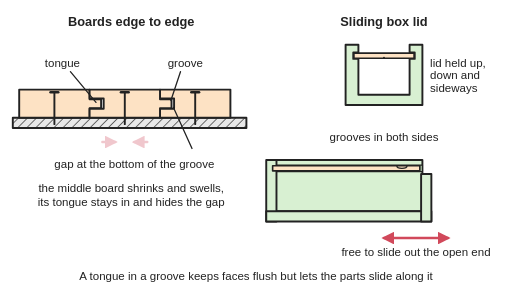
t = 0.00 s
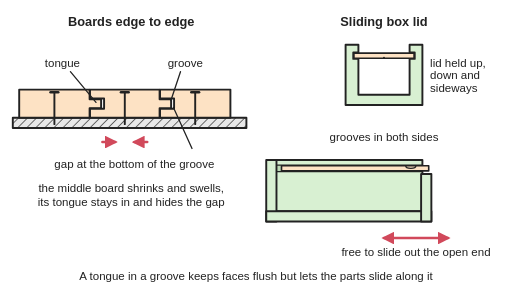
t = 0.83 s
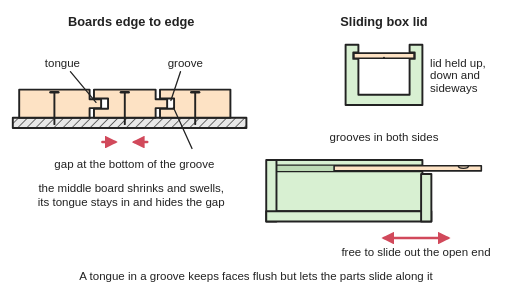
t = 1.67 s
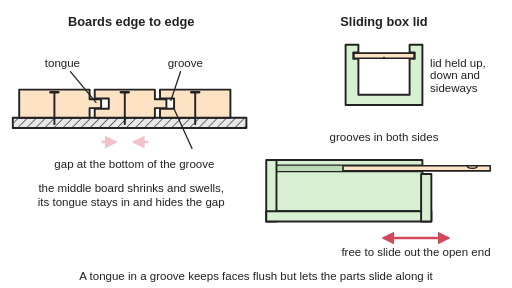
t = 2.31 s
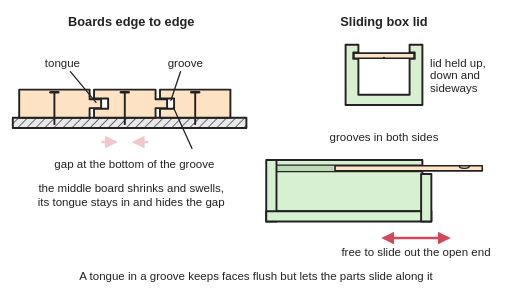
t = 3.31 s
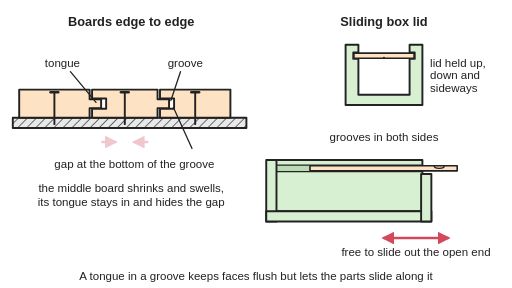
t = 3.72 s

The animated SVG that drew these frames (rendered in a browser with its animation timeline set to each time). Animation: 3 SMIL elements (animate=2,animateTransform=1); one cycle of 5.00 s, repeats indefinitely.

<svg xmlns="http://www.w3.org/2000/svg" viewBox="0 0 800 450" width="800" height="450" role="img">
<title>Tongue-and-groove joints: on the left an end view of three boards with tongues in grooves on a joist, with a small gap at the bottom of each groove; on the right a box with grooves along the inside of both sides, shown end-on with the lid edges in the grooves and from the side with the lid sliding out of the open end. Animated: the middle board shrinks and swells, opening thin gaps at its edges while its tongues stay in the grooves, and the box lid slides out of the open end and back.</title>
<rect width="800" height="450" fill="#ffffff"/>
<defs>
<marker id="ah" viewBox="0 0 10 10" refX="8" refY="5" markerWidth="5" markerHeight="5" orient="auto-start-reverse"><path d="M0,0 L10,5 L0,10 z" fill="#d1495b"/></marker>
<pattern id="hatch" width="10" height="10" patternUnits="userSpaceOnUse" patternTransform="rotate(45)"><rect width="10" height="10" fill="#e8e8e8"/><line x1="0" y1="0" x2="0" y2="10" stroke="#222" stroke-width="2"/></pattern>
<clipPath id="box"><rect x="0" y="0" width="800" height="450"/></clipPath>
</defs>
<g stroke="#222" stroke-width="3" stroke-linejoin="round" stroke-linecap="round">
<rect x="20" y="184" width="365" height="16" fill="url(#hatch)"/>
<polygon points="30,140 140,140 140,155 158,155 158,169 140,169 140,184 30,184" fill="#fde2c4"/>
<polygon points="250,140 360,140 360,184 250,184 250,170 272,170 272,154 250,154" fill="#fde2c4"/>
<polygon points="140,140 250,140 250,155 268,155 268,169 250,169 250,184 140,184 140,170 162,170 162,154 140,154" fill="#fde2c4"><animate attributeName="points" values="140,140 250,140 250,155 268,155 268,169 250,169 250,184 140,184 140,170 162,170 162,154 140,154;140,140 250,140 250,155 268,155 268,169 250,169 250,184 140,184 140,170 162,170 162,154 140,154;140.3,140 249.7,140 249.7,155 267.7,155 267.7,169 249.7,169 249.7,184 140.3,184 140.3,170 162.3,170 162.3,154 140.3,154;140.8,140 249.2,140 249.2,155 267.2,155 267.2,169 249.2,169 249.2,184 140.8,184 140.8,170 162.8,170 162.8,154 140.8,154;141.6,140 248.4,140 248.4,155 266.4,155 266.4,169 248.4,169 248.4,184 141.6,184 141.6,170 163.6,170 163.6,154 141.6,154;142.5,140 247.5,140 247.5,155 265.5,155 265.5,169 247.5,169 247.5,184 142.5,184 142.5,170 164.5,170 164.5,154 142.5,154;143.6,140 246.4,140 246.4,155 264.4,155 264.4,169 246.4,169 246.4,184 143.6,184 143.6,170 165.6,170 165.6,154 143.6,154;144.6,140 245.4,140 245.4,155 263.4,155 263.4,169 245.4,169 245.4,184 144.6,184 144.6,170 166.6,170 166.6,154 144.6,154;145.7,140 244.3,140 244.3,155 262.3,155 262.3,169 244.3,169 244.3,184 145.7,184 145.7,170 167.7,170 167.7,154 145.7,154;146.6,140 243.4,140 243.4,155 261.4,155 261.4,169 243.4,169 243.4,184 146.6,184 146.6,170 168.6,170 168.6,154 146.6,154;147.3,140 242.7,140 242.7,155 260.7,155 260.7,169 242.7,169 242.7,184 147.3,184 147.3,170 169.3,170 169.3,154 147.3,154;147.8,140 242.2,140 242.2,155 260.2,155 260.2,169 242.2,169 242.2,184 147.8,184 147.8,170 169.8,170 169.8,154 147.8,154;148,140 242,140 242,155 260,155 260,169 242,169 242,184 148,184 148,170 170,170 170,154 148,154;148,140 242,140 242,155 260,155 260,169 242,169 242,184 148,184 148,170 170,170 170,154 148,154;147.8,140 242.2,140 242.2,155 260.2,155 260.2,169 242.2,169 242.2,184 147.8,184 147.8,170 169.8,170 169.8,154 147.8,154;147.3,140 242.7,140 242.7,155 260.7,155 260.7,169 242.7,169 242.7,184 147.3,184 147.3,170 169.3,170 169.3,154 147.3,154;146.6,140 243.4,140 243.4,155 261.4,155 261.4,169 243.4,169 243.4,184 146.6,184 146.6,170 168.6,170 168.6,154 146.6,154;145.7,140 244.3,140 244.3,155 262.3,155 262.3,169 244.3,169 244.3,184 145.7,184 145.7,170 167.7,170 167.7,154 145.7,154;144.6,140 245.4,140 245.4,155 263.4,155 263.4,169 245.4,169 245.4,184 144.6,184 144.6,170 166.6,170 166.6,154 144.6,154;143.6,140 246.4,140 246.4,155 264.4,155 264.4,169 246.4,169 246.4,184 143.6,184 143.6,170 165.6,170 165.6,154 143.6,154;142.5,140 247.5,140 247.5,155 265.5,155 265.5,169 247.5,169 247.5,184 142.5,184 142.5,170 164.5,170 164.5,154 142.5,154;141.6,140 248.4,140 248.4,155 266.4,155 266.4,169 248.4,169 248.4,184 141.6,184 141.6,170 163.6,170 163.6,154 141.6,154;140.8,140 249.2,140 249.2,155 267.2,155 267.2,169 249.2,169 249.2,184 140.8,184 140.8,170 162.8,170 162.8,154 140.8,154;140.3,140 249.7,140 249.7,155 267.7,155 267.7,169 249.7,169 249.7,184 140.3,184 140.3,170 162.3,170 162.3,154 140.3,154;140,140 250,140 250,155 268,155 268,169 250,169 250,184 140,184 140,170 162,170 162,154 140,154;140,140 250,140 250,155 268,155 268,169 250,169 250,184 140,184 140,170 162,170 162,154 140,154" keyTimes="0;0.125;0.15;0.175;0.2;0.225;0.25;0.275;0.3;0.325;0.35;0.375;0.4;0.6;0.625;0.65;0.675;0.7;0.725;0.75;0.775;0.8;0.825;0.85;0.875;1" dur="5s" repeatCount="indefinite"/></polygon>
<line x1="85" y1="146" x2="85" y2="194" stroke-width="3"/><line x1="79" y1="144" x2="91" y2="144" stroke-width="4"/><line x1="195" y1="146" x2="195" y2="194" stroke-width="3"/><line x1="189" y1="144" x2="201" y2="144" stroke-width="4"/><line x1="305" y1="146" x2="305" y2="194" stroke-width="3"/><line x1="299" y1="144" x2="311" y2="144" stroke-width="4"/>
<g stroke-width="2"><line x1="110" y1="112" x2="150" y2="160"/><line x1="282" y1="112" x2="267" y2="157"/><line x1="300" y1="232" x2="271" y2="168"/></g>
<g stroke="#d1495b" stroke-width="4" marker-end="url(#ah)" opacity="0.3"><animate attributeName="opacity" values="0.3;0.3;0.4;0.7;0.9;1;1;0.9;0.6;0.4;0.3;0.3" keyTimes="0;0.1;0.1167;0.1333;0.15;0.1667;0.4;0.4167;0.4333;0.45;0.4667;1" dur="5s" repeatCount="indefinite"/><line x1="160" y1="222" x2="180" y2="222"/><line x1="230" y1="222" x2="210" y2="222"/></g>
<path d="M540,70 L560,70 L560,82 L552,82 L552,92 L560,92 L560,148 L640,148 L640,92 L648,92 L648,82 L640,82 L640,70 L660,70 L660,164 L540,164 Z" fill="#d8f0d2"/>
<rect x="553" y="83" width="94" height="8" fill="#fde2c4" stroke-width="2.5"/>
<rect x="430" y="250" width="230" height="80" fill="#d8f0d2"/>
<rect x="430" y="258" width="230" height="10" fill="#bcd9b5" stroke-width="2"/>
<rect x="416" y="250" width="16" height="96" fill="#d8f0d2"/>
<rect x="416" y="330" width="258" height="16" fill="#d8f0d2"/>
<rect x="658" y="272" width="16" height="74" fill="#d8f0d2"/>
<g><animateTransform attributeName="transform" type="translate" values="0 0;0 0;1 0;3.8 0;8.1 0;13.9 0;20.7 0;28.5 0;37 0;45.9 0;55 0;64.1 0;73 0;81.5 0;89.3 0;96.1 0;101.9 0;106.2 0;109 0;110 0;110 0;109 0;106.2 0;101.9 0;96.1 0;89.3 0;81.5 0;73 0;64.1 0;55 0;45.9 0;37 0;28.5 0;20.7 0;13.9 0;8.1 0;3.8 0;1 0;0 0;0 0" keyTimes="0;0.1;0.1167;0.1333;0.15;0.1667;0.1833;0.2;0.2167;0.2333;0.25;0.2667;0.2833;0.3;0.3167;0.3333;0.35;0.3667;0.3833;0.4;0.6;0.6167;0.6333;0.65;0.6667;0.6833;0.7;0.7167;0.7333;0.75;0.7667;0.7833;0.8;0.8167;0.8333;0.85;0.8667;0.8833;0.9;1" dur="5s" repeatCount="indefinite"/><rect x="426" y="259" width="230" height="8" fill="#fde2c4" stroke-width="2.5"/><path d="M620,259 a8,4 0 0 0 16,0" fill="none" stroke-width="2"/></g>
<line x1="600" y1="372" x2="700" y2="372" stroke="#d1495b" stroke-width="4" marker-start="url(#ah)" marker-end="url(#ah)"/>
<line x1="600" y1="90" x2="600" y2="90"/>
</g>
<g font-family="Arial, Helvetica, sans-serif" fill="#222" font-size="18">
<g font-size="20" font-weight="bold" text-anchor="middle"><text x="205" y="40">Boards edge to edge</text><text x="600" y="40">Sliding box lid</text></g>
<text x="70" y="104">tongue</text>
<text x="262" y="104">groove</text>
<text x="210" y="262" text-anchor="middle">gap at the bottom of the groove</text>
<text x="205" y="300" text-anchor="middle">the middle board shrinks and swells,</text>
<text x="205" y="322" text-anchor="middle">its tongue stays in and hides the gap</text>
<text x="672" y="104">lid held up,</text><text x="672" y="124">down and</text><text x="672" y="144">sideways</text>
<text x="600" y="220" text-anchor="middle">grooves in both sides</text>
<text x="650" y="400" text-anchor="middle">free to slide out the open end</text>
<text x="400" y="438" text-anchor="middle">A tongue in a groove keeps faces flush but lets the parts slide along it</text>
</g>
</svg>
